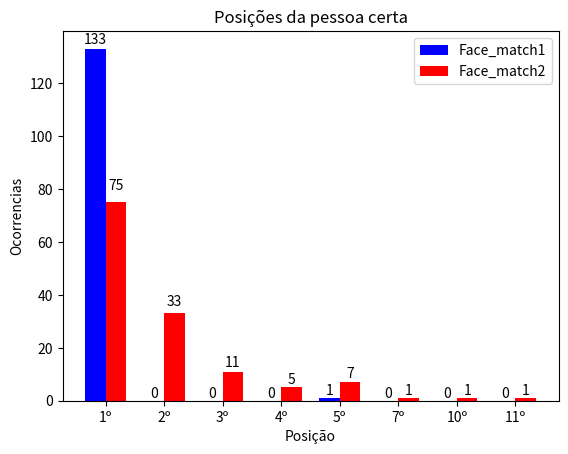

Write Python code to recreate this figure.
import numpy as np
import matplotlib.pyplot as plt

N = 8
men_means = (133, 0, 0, 0, 1, 0, 0, 0)

ind = np.arange(N)  # the x locations for the groups
width = 0.35       # the width of the bars

fig, ax = plt.subplots()
rects1 = ax.bar(ind, men_means, width, color='b')

women_means = (75, 33, 11, 5, 7, 1, 1, 1)
rects2 = ax.bar(ind + width, women_means, width, color='r')

# add some text for labels, title and axes ticks
ax.set_ylabel('Ocorrencias')
ax.set_xlabel('Posição')
ax.set_title('Posições da pessoa certa')
ax.set_xticks(ind + width / 2)
ax.set_xticklabels(('1º', '2º', '3º', '4º', '5º', '7º', '10º', '11º'))

ax.legend((rects1[0], rects2[0]), ('Face_match1', 'Face_match2'))

def autolabel(rects,num):
    contador = 0
    for rect in rects:
        height = rect.get_height()
        if(contador==0 and num==1):
            ax.text(rect.get_x() + rect.get_width()/2., 1.005*height,
                '%d' % int(height),
                ha='center', va='bottom')
        else:
            ax.text(rect.get_x() + rect.get_width()/2., 1.05*height,
                    '%d' % int(height),
                    ha='center', va='bottom')
        contador+=1

autolabel(rects1,1)
autolabel(rects2,2)
plt.savefig("face_match_rankings.png")
plt.show()